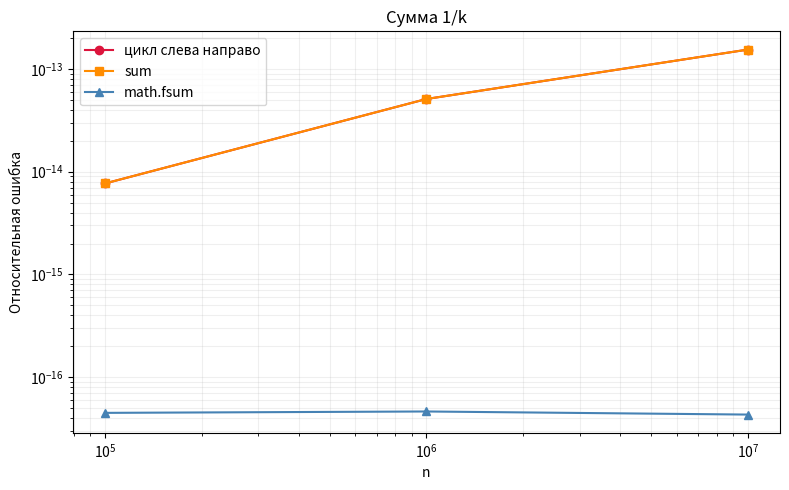

Recreate this plot in Python.
import math

import matplotlib

matplotlib.use("Agg")
import matplotlib.pyplot as plt
import mpmath as mp

print("hw-1.09")

mp.mp.dps = 50


def rel_err(approx, exact_value):
    return abs(mp.mpf(approx) - exact_value) / abs(exact_value)


def naive_sum(n):
    s = 0.0
    k = 1
    while k <= n:
        s = s + 1.0 / k
        k = k + 1
    return s


ns = [10**5, 10**6, 10**7]
err_naive = []
err_sum = []
err_fsum = []

print("n    ошибка цикла    ошибка sum    ошибка fsum")
for n in ns:
    arr = [1.0 / k for k in range(1, n + 1)]
    exact = mp.harmonic(n)
    e1 = float(rel_err(naive_sum(n), exact))
    e2 = float(rel_err(sum(arr), exact))
    e3 = float(rel_err(math.fsum(arr), exact))
    err_naive.append(e1)
    err_sum.append(e2)
    err_fsum.append(e3)
    print(f"{n:.0e}   {e1:.6e}   {e2:.6e}   {e3:.6e}")

p = math.log(err_naive[-1] / err_naive[0]) / math.log(ns[-1] / ns[0])
print(f"ошибка наивного способа выросла примерно как n^{p:.2f}")

bad_n = None
for n, err in zip(ns, err_naive):
    if err > 1e-10 and bad_n is None:
        bad_n = n

fig, ax = plt.subplots(figsize=(8, 5))
ax.plot(ns, err_naive, "o-", color="crimson", label="цикл слева направо")
ax.plot(ns, err_sum, "s-", color="darkorange", label="sum")
ax.plot(ns, err_fsum, "^-", color="steelblue", label="math.fsum")
ax.set_xscale("log")
ax.set_yscale("log")
ax.set_xlabel("n")
ax.set_ylabel("Относительная ошибка")
ax.set_title("Сумма 1/k")
ax.legend()
ax.grid(True, which="both", alpha=0.2)
plt.tight_layout()
fig.savefig("hw-1.09.png", dpi=150, bbox_inches="tight")
print("График сохранён: hw-1.09.png")
if bad_n is None:
    print("Вывод: на n до 1e7 ошибка цикла ещё не стала больше 1e-10, но она растёт вместе с n.")
else:
    print(f"Вывод: наивная сумма становится неприемлемой (ошибка > 1e-10) при n = {bad_n:.0e}.")
print("sum и math.fsum на этих n остаются около 1e-16, почти как сам эталон в float.")
print("Цикл в Python копит лишнюю ошибку. Чем больше слагаемых, тем больше шансов потерять младшие цифры.")
